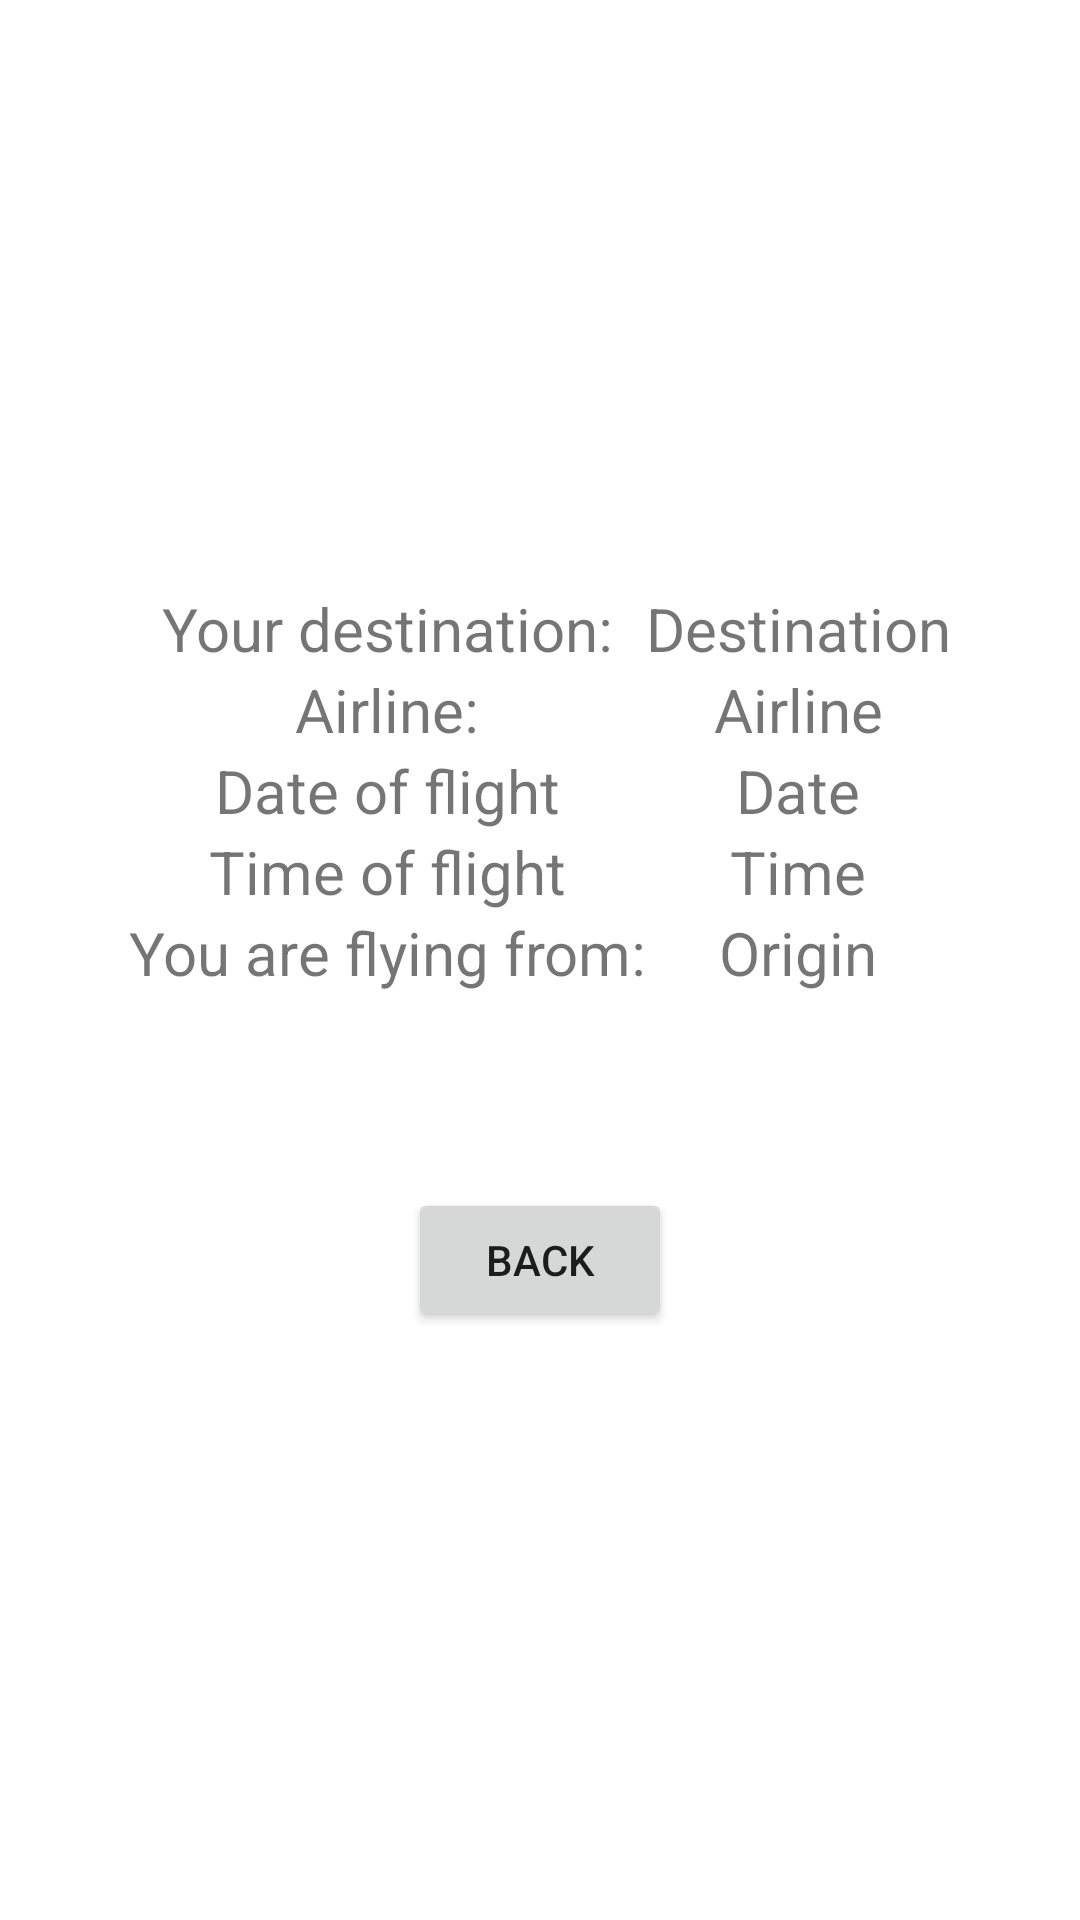

Reconstruct the res/layout file that produces this screen, plus the resources it refers to.
<!-- AndroidManifest.xml: application theme Theme.FlightAdmin -->
<!-- res/layout/activity_moreinfo.xml -->
<?xml version="1.0" encoding="utf-8"?>
<LinearLayout xmlns:android="http://schemas.android.com/apk/res/android"
    xmlns:app="http://schemas.android.com/apk/res-auto"
    xmlns:tools="http://schemas.android.com/tools"
    android:layout_width="match_parent"
    android:layout_height="match_parent"
    android:orientation="vertical"
    android:gravity="center_vertical">

        <LinearLayout
            android:layout_width="match_parent"
            android:layout_height="200dp"
            android:layout_gravity="top"
            android:gravity="center_horizontal"
            android:orientation="horizontal">

                <LinearLayout
                    android:layout_width="wrap_content"
                    android:layout_height="wrap_content"
                    android:gravity="center_horizontal"
                    android:orientation="vertical"
                    >

                        <TextView
                            android:id="@+id/wDestination"
                            android:layout_width="wrap_content"
                            android:layout_height="wrap_content"
                            android:layout_weight="1"
                            android:gravity="center"
                            android:text="Your destination:"
                            tools:ignore="MissingConstraints"
                            tools:layout_editor_absoluteX="161dp"
                            tools:layout_editor_absoluteY="231dp"
                            android:textSize="20sp"/>

                        <TextView
                            android:id="@+id/wAirline"
                            android:layout_width="wrap_content"
                            android:layout_height="wrap_content"
                            android:layout_weight="1"
                            android:gravity="center"
                            android:text="Airline:"
                            tools:ignore="MissingConstraints"
                            tools:layout_editor_absoluteX="175dp"
                            tools:layout_editor_absoluteY="273dp"
                            android:textSize="20sp"/>

                        <TextView
                            android:id="@+id/wDate"
                            android:layout_width="wrap_content"
                            android:layout_height="wrap_content"
                            android:layout_weight="1"
                            android:gravity="center"
                            android:text="Date of flight"
                            tools:ignore="MissingConstraints"
                            tools:layout_editor_absoluteX="183dp"
                            tools:layout_editor_absoluteY="314dp"
                            android:textSize="20sp"/>

                        <TextView
                            android:id="@+id/wTime"
                            android:layout_width="wrap_content"
                            android:layout_height="wrap_content"
                            android:layout_weight="1"
                            android:gravity="center"
                            android:text="Time of flight"
                            tools:ignore="MissingConstraints"
                            tools:layout_editor_absoluteX="175dp"
                            tools:layout_editor_absoluteY="390dp"
                            android:textSize="20sp"/>

                        <TextView
                            android:id="@+id/wOrigin"
                            android:layout_width="wrap_content"
                            android:layout_height="wrap_content"
                            android:layout_weight="1"
                            android:gravity="center"
                            android:text="You are flying from:"
                            tools:ignore="MissingConstraints"
                            tools:layout_editor_absoluteX="175dp"
                            tools:layout_editor_absoluteY="347dp"
                            android:textSize="20sp"/>
                </LinearLayout>

                <LinearLayout
                    android:layout_width="wrap_content"
                    android:layout_height="wrap_content"
                    android:gravity="center_horizontal"
                    android:orientation="vertical">

                        <TextView
                            android:id="@+id/edDestination"
                            android:layout_width="wrap_content"
                            android:layout_height="wrap_content"
                            android:layout_weight="1"
                            android:gravity="center"
                            android:text="@string/destination"
                            tools:ignore="MissingConstraints"
                            tools:layout_editor_absoluteX="161dp"
                            tools:layout_editor_absoluteY="231dp"
                            android:textSize="20sp"/>

                        <TextView
                            android:id="@+id/spnAirline"
                            android:layout_width="wrap_content"
                            android:layout_height="wrap_content"
                            android:layout_weight="1"
                            android:gravity="center"
                            android:text="@string/airline"
                            tools:ignore="MissingConstraints"
                            tools:layout_editor_absoluteX="175dp"
                            tools:layout_editor_absoluteY="273dp"
                            android:textSize="20sp"/>

                        <TextView
                            android:id="@+id/edDate"
                            android:layout_width="wrap_content"
                            android:layout_height="wrap_content"
                            android:layout_weight="1"
                            android:gravity="center"
                            android:text="@string/date"
                            tools:ignore="MissingConstraints"
                            tools:layout_editor_absoluteX="183dp"
                            tools:layout_editor_absoluteY="314dp"
                            android:textSize="20sp"/>

                        <TextView
                            android:id="@+id/edTime"
                            android:layout_width="wrap_content"
                            android:layout_height="wrap_content"
                            android:layout_weight="1"
                            android:gravity="center"
                            android:text="@string/time"
                            tools:ignore="MissingConstraints"
                            tools:layout_editor_absoluteX="175dp"
                            tools:layout_editor_absoluteY="390dp"
                            android:textSize="20sp"/>

                        <TextView
                            android:id="@+id/edOrigin"
                            android:layout_width="wrap_content"
                            android:layout_height="wrap_content"
                            android:layout_weight="1"
                            android:gravity="center"
                            android:text="@string/origin"
                            tools:ignore="MissingConstraints"
                            tools:layout_editor_absoluteX="175dp"
                            tools:layout_editor_absoluteY="347dp"
                            android:textSize="20sp"/>

                </LinearLayout>

        </LinearLayout>

        <Button
            android:id="@+id/btnBack"
            android:layout_width="wrap_content"
            android:layout_height="wrap_content"
            android:text="@string/back"
            android:layout_gravity="center_horizontal"
            app:layout_constraintBottom_toBottomOf="parent"
            app:layout_constraintEnd_toEndOf="parent"
            app:layout_constraintHorizontal_bias="0.498"
            app:layout_constraintStart_toStartOf="parent"
            app:layout_constraintTop_toTopOf="parent"
            app:layout_constraintVertical_bias="0.925" />

</LinearLayout>
<!-- resources referenced by this layout -->
<resources>
  <string name="airline">Airline</string>
  <string name="back">Back</string>
  <string name="date">Date</string>
  <string name="destination">Destination</string>
  <string name="origin">Origin</string>
  <string name="time">Time</string>
  <style name="Theme.FlightAdmin" parent="Theme.MaterialComponents.DayNight.DarkActionBar">
          
          <item name="colorPrimary">@color/orange</item>
          <item name="colorPrimaryVariant">@color/orange2</item>
          <item name="colorOnPrimary">@color/black</item>
          
          <item name="colorSecondary">@color/orangesec</item>
          <item name="colorSecondaryVariant">@color/orangesec2</item>
          <item name="colorOnSecondary">@color/black</item>
          
          <item name="android:statusBarColor" tools:targetApi="l">?attr/colorPrimaryVariant</item>
          
      </style>
  <color name="orange">#FCBC0E</color>
  <color name="orange2">#FBCD50</color>
  <color name="black">#FF000000</color>
  <color name="orangesec">#fee295</color>
  <color name="orangesec2">#ffebb5</color>
</resources>
